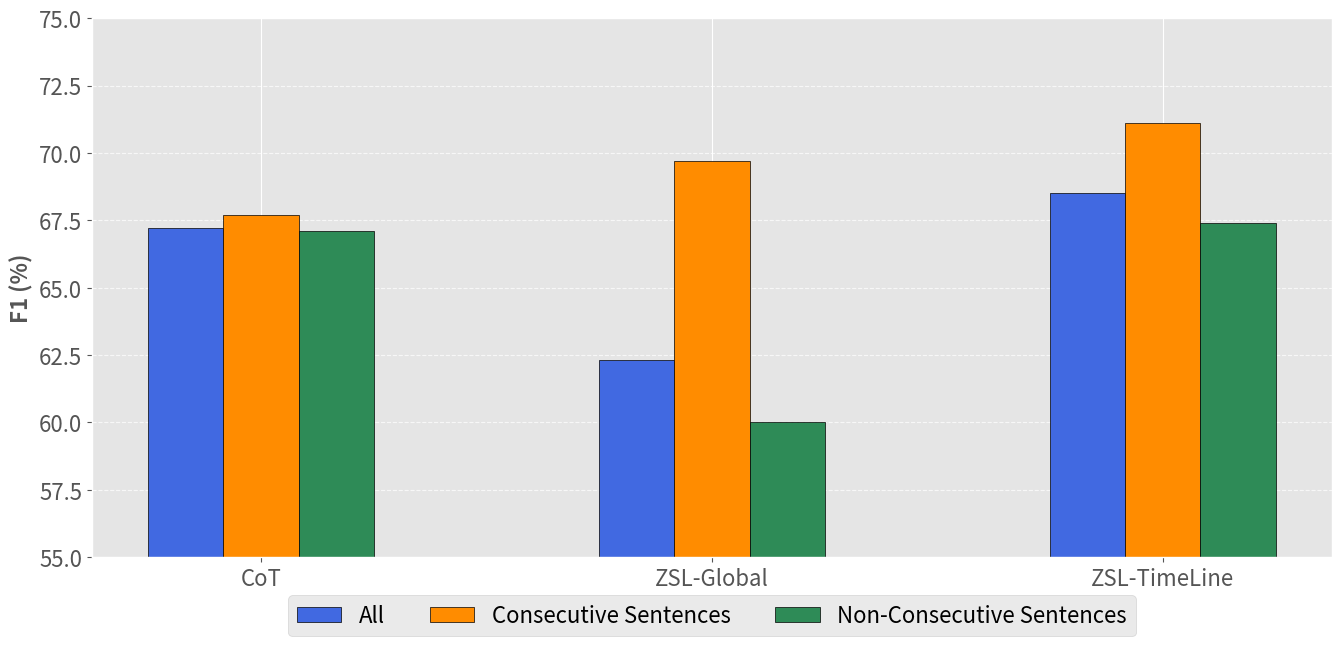
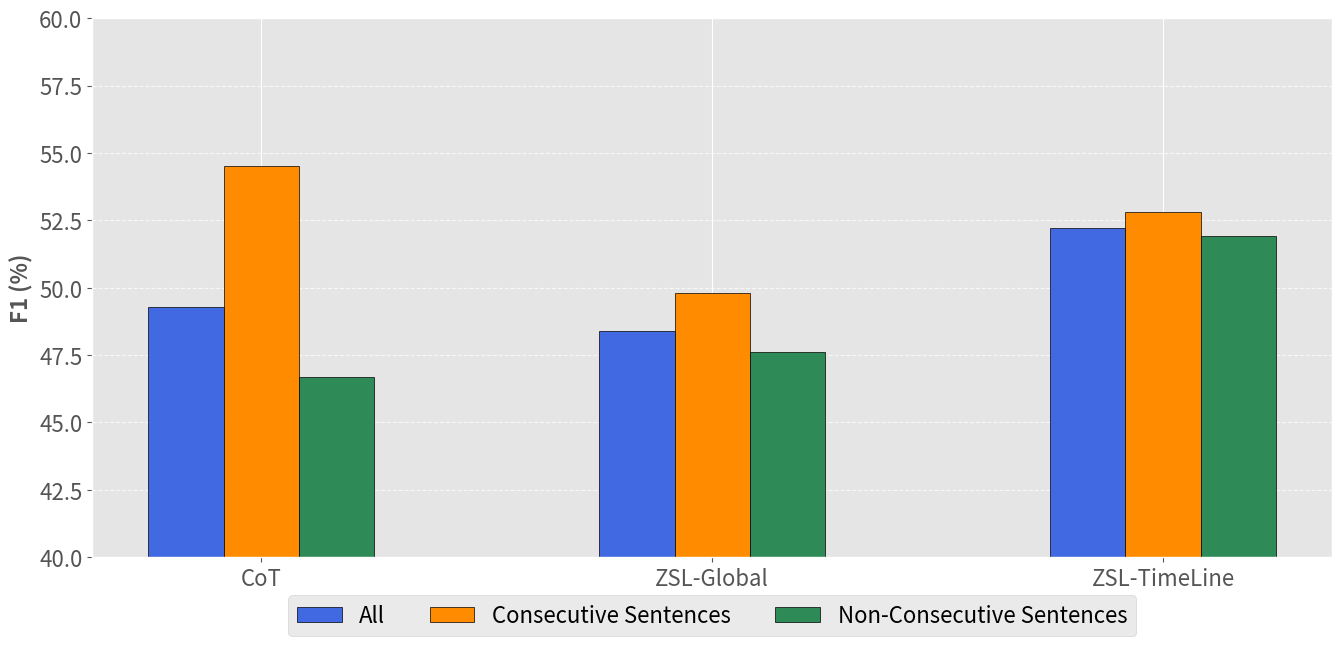

Python code for these plots, in order:
import matplotlib.pyplot as plt
import numpy as np



def draw_plot(categories, scores, min_val, max_val):
    # Define bar width and x positions
    bar_width = 0.1  # Keep bar width fixed
    spacing_factor = 0.6  # Adjust this to control spacing between categories

    # Compute x positions based on spacing factor
    x = np.arange(len(categories))  # Original evenly spaced positions
    adjusted_x = x * spacing_factor  # Reduce category spacing

    # Colors for different bars
    colors = ['royalblue', 'darkorange', 'seagreen', 'crimson', 'purple']

    # Apply style
    plt.style.use('ggplot')

    # Create figure
    plt.figure(figsize=(16, 7))

    # Plot bars for each score group
    for i, (key, values) in enumerate(scores.items()):
        plt.bar(adjusted_x + i * bar_width, values, width=bar_width,
                color=colors[i], edgecolor='black', label=f"{key}")

    # Labels and title
    # plt.xlabel("Relation Type", fontsize=12)
    plt.ylabel("F1 (%)", fontsize=16, fontweight='bold')
    plt.yticks(fontsize=16)
    # plt.title(title, fontsize=20, fontweight='bold')

    plt.ylim(min_val, max_val)

    # Ensure all categories are shown on x-axis
    plt.xticks(adjusted_x + (len(scores) / 2 - 0.5) * bar_width, categories, fontsize=16)

    # Show legend
    plt.legend(fontsize=16, loc='upper center', bbox_to_anchor=(0.5, -0.05), ncol=3)

    # Show grid for better readability
    plt.grid(axis='y', linestyle='--', alpha=0.7)

    # Display the plot
    plt.show()


def plot_nt():
    # Define categories (x-axis) and accuracy scores (y-values)
    # NarrativeTime
    categories = ["CoT", "ZSL-Global", "ZSL-TimeLine"]
    scores = {
        "All": [49.3, 48.4, 52.2],
        "Consecutive Sentences": [54.5, 49.8, 52.8],
        "Non-Consecutive Sentences": [46.7, 47.6, 51.9],
        # 4: [81.8, 80.1, 63.9, 46.9, 0, 0] # Bayesian
    }
    draw_plot(categories, scores, 40, 60)


def plot_eventfull():
    # OmniTemp
    categories = ["CoT", "ZSL-Global", "ZSL-TimeLine"]
    scores = {
        "All": [67.2, 62.3, 68.5],
        "Consecutive Sentences": [67.7, 69.7, 71.1],
        "Non-Consecutive Sentences": [67.1, 60.0, 67.4],
        # 4: [81.8, 80.1, 63.9, 46.9, 0, 0] # Bayesian
    }
    draw_plot(categories, scores, 55, 75)


if __name__ == '__main__':
    plot_eventfull()
    plot_nt()
